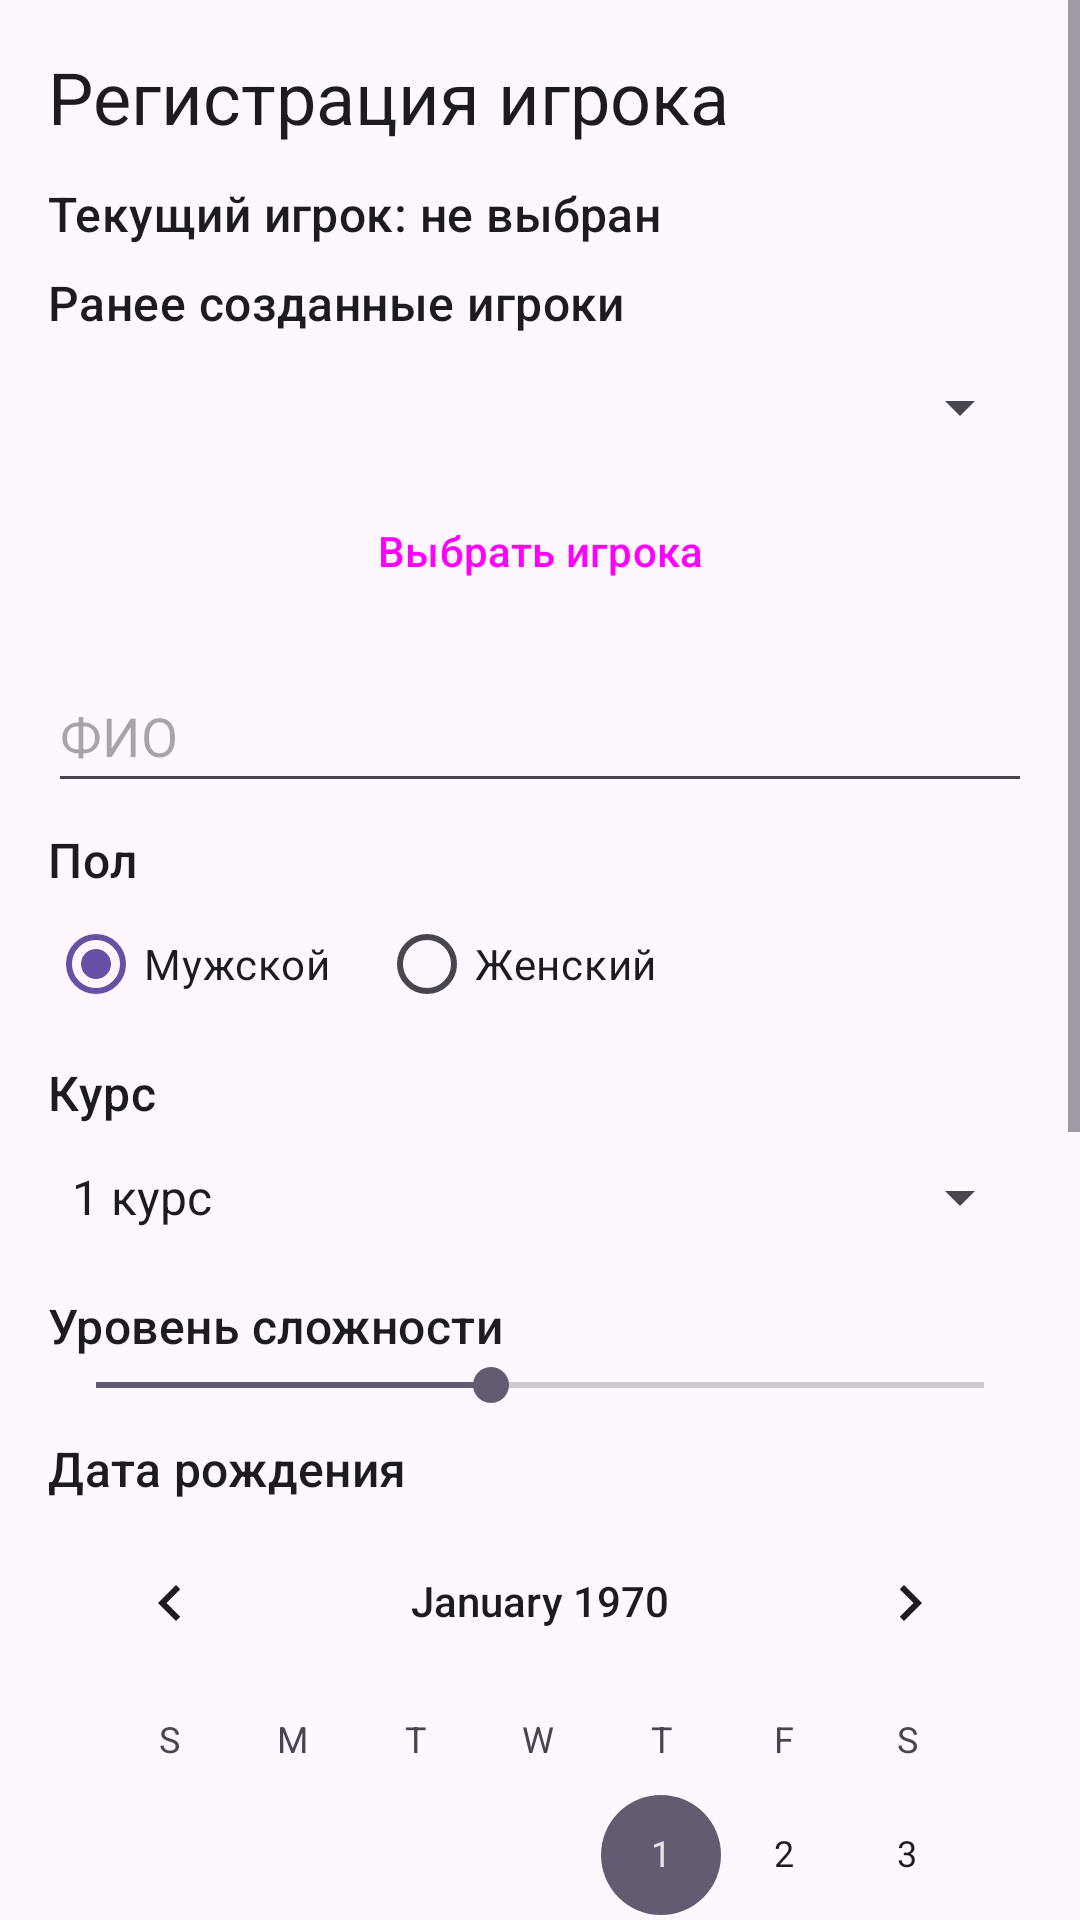

Layout XML and referenced resources for this Android screen:
<!-- AndroidManifest.xml: application theme Theme.Beetles -->
<!-- res/layout/fragment_registration.xml -->
<?xml version="1.0" encoding="utf-8"?>
<ScrollView xmlns:android="http://schemas.android.com/apk/res/android"
    xmlns:tools="http://schemas.android.com/tools"
    android:layout_width="match_parent"
    android:layout_height="match_parent"
    android:fillViewport="true"
    tools:context=".ui.RegistrationFragment">

    <LinearLayout
        android:layout_width="match_parent"
        android:layout_height="wrap_content"
        android:orientation="vertical"
        android:padding="16dp">

        <TextView
            android:layout_width="match_parent"
            android:layout_height="wrap_content"
            android:paddingBottom="12dp"
            android:text="@string/registration_title"
            android:textAppearance="?attr/textAppearanceHeadlineSmall" />

        <TextView
            android:id="@+id/tvCurrentPlayer"
            android:layout_width="match_parent"
            android:layout_height="wrap_content"
            android:paddingBottom="8dp"
            android:text="@string/current_player_none"
            android:textAppearance="?attr/textAppearanceTitleMedium" />

        <TextView
            android:layout_width="match_parent"
            android:layout_height="wrap_content"
            android:text="@string/saved_players_label"
            android:textAppearance="?attr/textAppearanceTitleMedium" />

        <Spinner
            android:id="@+id/spSavedPlayers"
            android:layout_width="match_parent"
            android:layout_height="wrap_content"
            android:minHeight="48dp" />

        <Button
            android:id="@+id/btnSelectPlayer"
            style="?attr/materialButtonOutlinedStyle"
            android:layout_width="match_parent"
            android:layout_height="wrap_content"
            android:layout_marginBottom="12dp"
            android:text="@string/select_saved_player" />

        <EditText
            android:id="@+id/etFullName"
            android:layout_width="match_parent"
            android:layout_height="wrap_content"
            android:hint="@string/hint_full_name"
            android:inputType="textCapWords"
            android:minHeight="48dp" />

        <TextView
            android:layout_width="match_parent"
            android:layout_height="wrap_content"
            android:paddingTop="8dp"
            android:text="@string/gender_label"
            android:textAppearance="?attr/textAppearanceTitleMedium" />

        <RadioGroup
            android:id="@+id/rgGender"
            android:layout_width="match_parent"
            android:layout_height="wrap_content"
            android:orientation="horizontal">

            <RadioButton
                android:id="@+id/rbMale"
                android:layout_width="wrap_content"
                android:layout_height="wrap_content"
                android:checked="true"
                android:minHeight="48dp"
                android:text="@string/gender_male" />

            <RadioButton
                android:id="@+id/rbFemale"
                android:layout_width="wrap_content"
                android:layout_height="wrap_content"
                android:layout_marginStart="16dp"
                android:minHeight="48dp"
                android:text="@string/gender_female" />
        </RadioGroup>

        <TextView
            android:layout_width="match_parent"
            android:layout_height="wrap_content"
            android:paddingTop="8dp"
            android:text="@string/course_label"
            android:textAppearance="?attr/textAppearanceTitleMedium" />

        <Spinner
            android:id="@+id/spCourse"
            android:layout_width="match_parent"
            android:layout_height="wrap_content"
            android:entries="@array/courses"
            android:minHeight="48dp" />

        <LinearLayout
            android:layout_width="match_parent"
            android:layout_height="wrap_content"
            android:gravity="center_vertical"
            android:orientation="horizontal"
            android:paddingTop="8dp">

            <TextView
                android:layout_width="0dp"
                android:layout_height="wrap_content"
                android:layout_weight="1"
                android:text="@string/difficulty_label"
                android:textAppearance="?attr/textAppearanceTitleMedium" />

            <TextView
                android:id="@+id/tvDifficultyValue"
                android:layout_width="wrap_content"
                android:layout_height="wrap_content"
                android:textAppearance="?attr/textAppearanceTitleMedium"
                tools:text="5" />
        </LinearLayout>

        <SeekBar
            android:id="@+id/sbDifficulty"
            android:layout_width="match_parent"
            android:layout_height="wrap_content"
            android:max="9"
            android:progress="4" />

        <TextView
            android:layout_width="match_parent"
            android:layout_height="wrap_content"
            android:paddingTop="8dp"
            android:text="@string/birth_date_label"
            android:textAppearance="?attr/textAppearanceTitleMedium" />

        <CalendarView
            android:id="@+id/calendarView"
            android:layout_width="match_parent"
            android:layout_height="wrap_content" />

        <ImageView
            android:id="@+id/ivZodiac"
            android:layout_width="120dp"
            android:layout_height="120dp"
            android:layout_gravity="center_horizontal"
            android:contentDescription="@string/zodiac_image"
            android:src="@drawable/ic_zodiac_capricorn" />

        <TextView
            android:id="@+id/tvZodiacName"
            android:layout_width="match_parent"
            android:layout_height="wrap_content"
            android:gravity="center"
            android:paddingBottom="8dp"
            android:textAppearance="?attr/textAppearanceTitleMedium"
            tools:text="@string/zodiac_capricorn" />

        <Button
            android:id="@+id/btnRegister"
            android:layout_width="match_parent"
            android:layout_height="wrap_content"
            android:text="@string/register" />

        <TextView
            android:id="@+id/tvSummary"
            android:layout_width="match_parent"
            android:layout_height="wrap_content"
            android:paddingTop="12dp"
            android:textAppearance="?attr/textAppearanceBodyLarge"
            android:textIsSelectable="true" />
    </LinearLayout>
</ScrollView>
<!-- resources referenced by this layout -->
<resources>
  <string-array name="courses">
          <item>1 курс</item>
          <item>2 курс</item>
          <item>3 курс</item>
          <item>4 курс</item>
          <item>5 курс</item>
          <item>6 курс</item>
      </string-array>
  <!-- drawable ic_zodiac_capricorn (drawable) -->
  <?xml version="1.0" encoding="utf-8"?>
  <vector xmlns:android="http://schemas.android.com/apk/res/android"
      android:width="120dp"
      android:height="120dp"
      android:viewportWidth="120"
      android:viewportHeight="120">
      <path
          android:fillColor="#455A64"
          android:pathData="M60,8A52,52 0 1,1 59.99,8Z" />
      <path
          android:fillColor="#FFFFFF"
          android:pathData="M28,40 L60,88 L92,40 L78,40 L60,68 L42,40Z" />
  </vector>
  <string name="birth_date_label">Дата рождения</string>
  <string name="course_label">Курс</string>
  <string name="current_player_none">Текущий игрок: не выбран</string>
  <string name="difficulty_label">Уровень сложности</string>
  <string name="gender_female">Женский</string>
  <string name="gender_label">Пол</string>
  <string name="gender_male">Мужской</string>
  <string name="hint_full_name">ФИО</string>
  <string name="register">Зарегистрировать</string>
  <string name="registration_title">Регистрация игрока</string>
  <string name="saved_players_label">Ранее созданные игроки</string>
  <string name="select_saved_player">Выбрать игрока</string>
  <string name="zodiac_capricorn">Козерог</string>
  <string name="zodiac_image">Знак зодиака</string>
  <style name="Theme.Beetles" parent="Theme.Material3.Light.NoActionBar" />
</resources>
